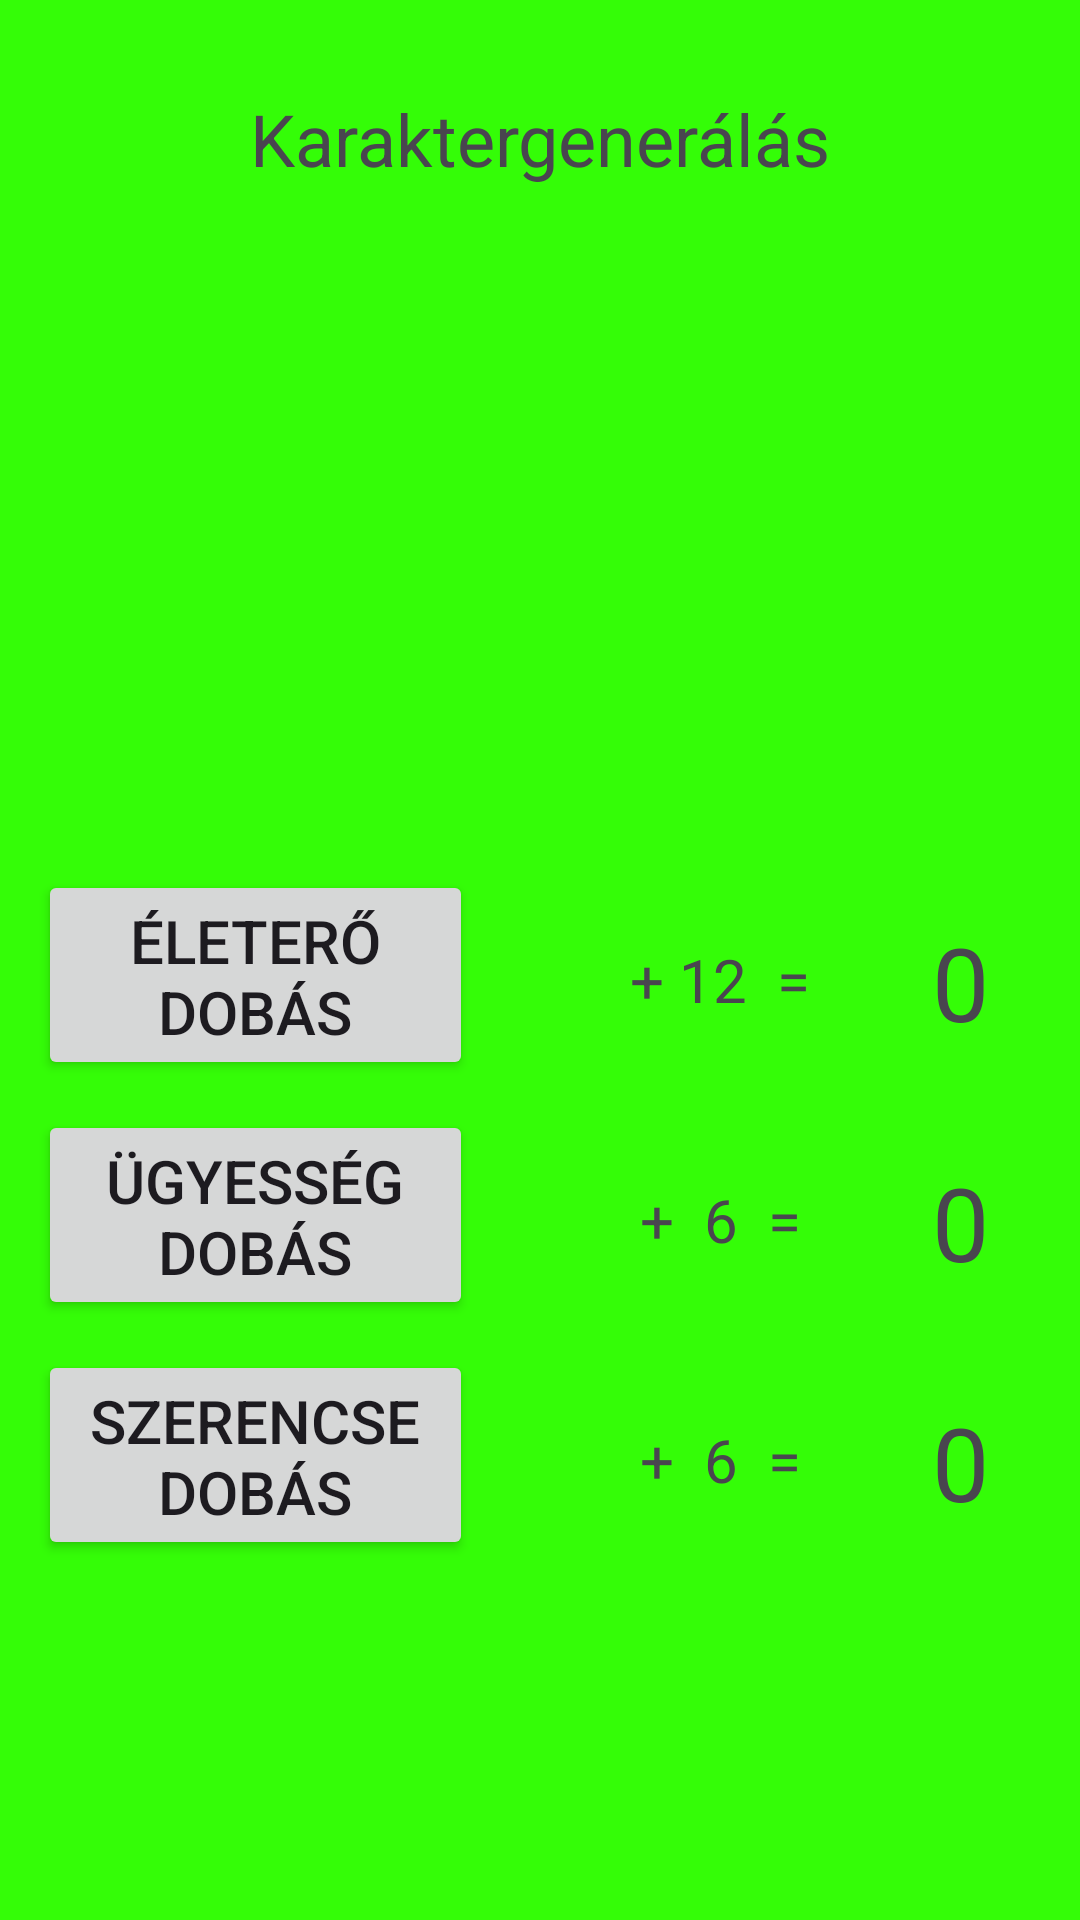

This screen was rendered from an Android layout file. Write that file and the resources it references.
<!-- AndroidManifest.xml: application theme Theme.KalandJatekMobil -->
<!-- res/layout/fragment_newgame.xml -->
<?xml version="1.0" encoding="utf-8"?>
<androidx.constraintlayout.widget.ConstraintLayout xmlns:android="http://schemas.android.com/apk/res/android"
    xmlns:app="http://schemas.android.com/apk/res-auto"
    xmlns:tools="http://schemas.android.com/tools"
    android:layout_width="match_parent"
    android:layout_height="match_parent"
    android:background="#34FD07"
    tools:context=".ui.NewgameFragment">

    <TextView
        android:id="@+id/newgameTextView"
        android:layout_width="wrap_content"
        android:layout_height="wrap_content"
        android:layout_marginStart="20dp"
        android:layout_marginTop="30dp"
        android:layout_marginEnd="20dp"
        android:text="Karaktergenerálás"
        android:textSize="24sp"
        app:layout_constraintEnd_toEndOf="parent"
        app:layout_constraintStart_toStartOf="parent"
        app:layout_constraintTop_toTopOf="parent" />

    <Button
        android:id="@+id/staminaRollButton"
        android:layout_width="145dp"
        android:layout_height="70dp"
        android:layout_marginStart="30dp"
        android:layout_marginEnd="220dp"
        android:layout_marginBottom="280dp"
        android:text="Életerő dobás"
        android:textSize="20sp"
        app:layout_constraintBottom_toBottomOf="parent"
        app:layout_constraintEnd_toEndOf="parent"
        app:layout_constraintStart_toStartOf="parent" />

    <Button
        android:id="@+id/skillRollButton"
        android:layout_width="145dp"
        android:layout_height="70dp"
        android:layout_marginStart="30dp"
        android:layout_marginEnd="220dp"
        android:layout_marginBottom="200dp"
        android:text="Ügyesség dobás"
        android:textSize="20sp"
        app:layout_constraintBottom_toBottomOf="parent"
        app:layout_constraintEnd_toEndOf="parent"
        app:layout_constraintStart_toStartOf="parent" />

    <Button
        android:id="@+id/luckRollButton"
        android:layout_width="145dp"
        android:layout_height="70dp"
        android:layout_marginStart="30dp"
        android:layout_marginEnd="220dp"
        android:layout_marginBottom="120dp"
        android:text="Szerencse dobás"
        android:textSize="20sp"
        app:layout_constraintBottom_toBottomOf="parent"
        app:layout_constraintEnd_toEndOf="parent"
        app:layout_constraintStart_toStartOf="parent" />

    <TextView
        android:id="@+id/staminaTextView"
        android:layout_width="wrap_content"
        android:layout_height="wrap_content"
        android:layout_marginStart="195dp"
        android:layout_marginEnd="185dp"
        android:layout_marginBottom="300dp"
        android:text="[ 0 ]"
        android:textSize="20sp"
        app:layout_constraintBottom_toBottomOf="parent"
        app:layout_constraintEnd_toEndOf="parent"
        app:layout_constraintStart_toStartOf="parent" />

    <TextView
        android:id="@+id/skillTextView"
        android:layout_width="wrap_content"
        android:layout_height="wrap_content"
        android:layout_marginStart="195dp"
        android:layout_marginEnd="185dp"
        android:layout_marginBottom="220dp"
        android:text="[ 0 ]"
        android:textSize="20sp"
        app:layout_constraintBottom_toBottomOf="parent"
        app:layout_constraintEnd_toEndOf="parent"
        app:layout_constraintStart_toStartOf="parent" />

    <TextView
        android:id="@+id/luckTextView"
        android:layout_width="wrap_content"
        android:layout_height="wrap_content"
        android:layout_marginStart="195dp"
        android:layout_marginEnd="185dp"
        android:layout_marginBottom="140dp"
        android:text="[ 0 ]"
        android:textSize="20sp"
        app:layout_constraintBottom_toBottomOf="parent"
        app:layout_constraintEnd_toEndOf="parent"
        app:layout_constraintStart_toStartOf="parent" />

    <TextView
        android:id="@+id/textView2"
        android:layout_width="wrap_content"
        android:layout_height="wrap_content"
        android:layout_marginStart="240dp"
        android:layout_marginEnd="120dp"
        android:layout_marginBottom="300dp"
        android:text="+ 12  ="
        android:textSize="20sp"
        app:layout_constraintBottom_toBottomOf="parent"
        app:layout_constraintEnd_toEndOf="parent"
        app:layout_constraintStart_toStartOf="parent" />

    <TextView
        android:id="@+id/textView3"
        android:layout_width="wrap_content"
        android:layout_height="wrap_content"
        android:layout_marginStart="240dp"
        android:layout_marginEnd="120dp"
        android:layout_marginBottom="220dp"
        android:text="+  6  ="
        android:textSize="20sp"
        app:layout_constraintBottom_toBottomOf="parent"
        app:layout_constraintEnd_toEndOf="parent"
        app:layout_constraintStart_toStartOf="parent" />

    <TextView
        android:id="@+id/textView4"
        android:layout_width="wrap_content"
        android:layout_height="wrap_content"
        android:layout_marginStart="240dp"
        android:layout_marginEnd="120dp"
        android:layout_marginBottom="140dp"
        android:text="+  6  ="
        android:textSize="20sp"
        app:layout_constraintBottom_toBottomOf="parent"
        app:layout_constraintEnd_toEndOf="parent"
        app:layout_constraintStart_toStartOf="parent" />

    <TextView
        android:id="@+id/staminaResultTextView"
        android:layout_width="wrap_content"
        android:layout_height="wrap_content"
        android:layout_marginStart="320dp"
        android:layout_marginEnd="40dp"
        android:layout_marginBottom="290dp"
        android:text="0"
        android:textSize="34sp"
        app:layout_constraintBottom_toBottomOf="parent"
        app:layout_constraintEnd_toEndOf="parent"
        app:layout_constraintStart_toStartOf="parent" />

    <TextView
        android:id="@+id/skillResultTextView"
        android:layout_width="wrap_content"
        android:layout_height="wrap_content"
        android:layout_marginStart="320dp"
        android:layout_marginEnd="40dp"
        android:layout_marginBottom="210dp"
        android:text="0"
        android:textSize="34sp"
        app:layout_constraintBottom_toBottomOf="parent"
        app:layout_constraintEnd_toEndOf="parent"
        app:layout_constraintStart_toStartOf="parent" />

    <TextView
        android:id="@+id/luckResultTextView"
        android:layout_width="wrap_content"
        android:layout_height="wrap_content"
        android:layout_marginStart="320dp"
        android:layout_marginEnd="40dp"
        android:layout_marginBottom="130dp"
        android:text="0"
        android:textSize="34sp"
        app:layout_constraintBottom_toBottomOf="parent"
        app:layout_constraintEnd_toEndOf="parent"
        app:layout_constraintStart_toStartOf="parent" />
</androidx.constraintlayout.widget.ConstraintLayout>
<!-- resources referenced by this layout -->
<resources>
  <style name="Theme.KalandJatekMobil" parent="Base.Theme.KalandJatekMobil" />
  <style name="Base.Theme.KalandJatekMobil" parent="Theme.Material3.DayNight.NoActionBar">
          
          
      </style>
</resources>
